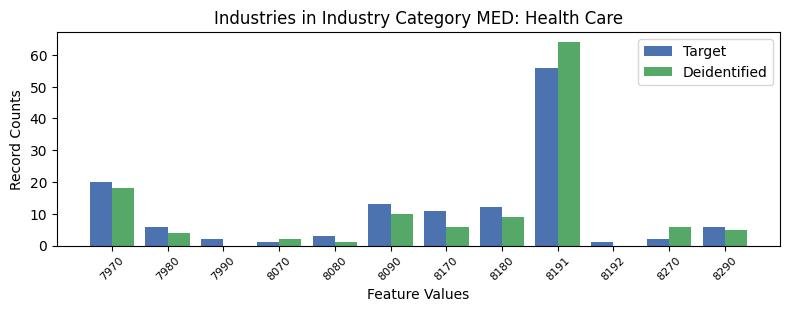

Data behind this chart, as committed beside it:
, INDP, count_target, count_deidentified
2, 7970, 20, 18.0
7, 7980, 6, 4.0
9, 7990, 2, 0.0
8, 8070, 1, 2.0
11, 8080, 3, 1.0
6, 8090, 13, 10.0
0, 8170, 11, 6.0
4, 8180, 12, 9.0
1, 8191, 56, 64.0
10, 8192, 1, 0.0
3, 8270, 2, 6.0
5, 8290, 6, 5.0
